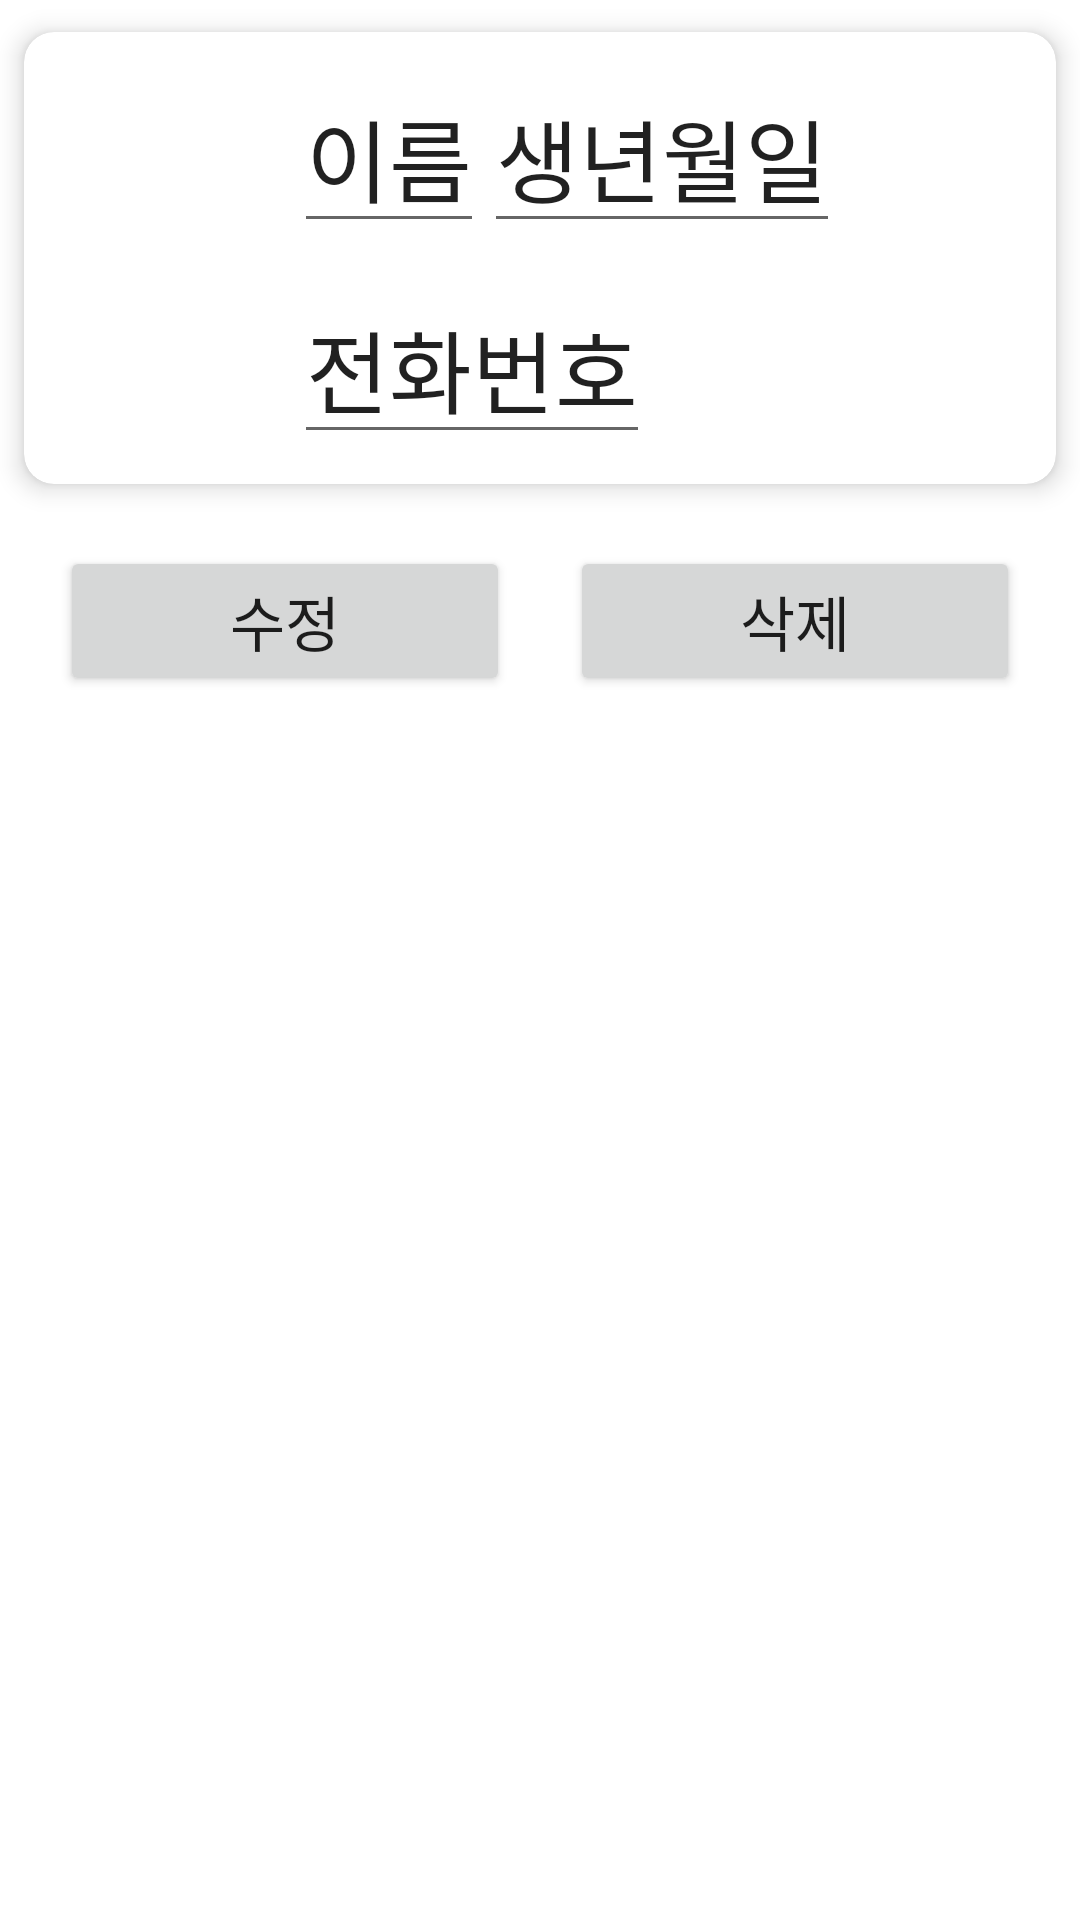

Layout XML and referenced resources for this Android screen:
<!-- AndroidManifest.xml: application theme Theme.DoitMission13 -->
<!-- res/layout/customer_detail.xml -->
<?xml version="1.0" encoding="utf-8"?>
<LinearLayout xmlns:android="http://schemas.android.com/apk/res/android"
    android:layout_width="match_parent"
    android:layout_height="wrap_content"
    xmlns:app="http://schemas.android.com/apk/res-auto"
    android:orientation="vertical">

    <androidx.cardview.widget.CardView
        android:layout_width="match_parent"
        android:layout_height="wrap_content"
        app:cardBackgroundColor="#FFFFFFFF"
        app:cardCornerRadius="10dp"
        app:cardElevation="5dp"
        app:cardUseCompatPadding="true">

        <LinearLayout
            android:layout_width="match_parent"
            android:layout_height="wrap_content"
            android:orientation="horizontal">

            <ImageView
                android:id="@+id/imageView"
                android:layout_width="80dp"
                android:layout_height="80dp"
                android:padding="5dp"
                android:layout_gravity="center"
                android:src="@mipmap/ic_launcher" />

            <LinearLayout
                android:layout_width="match_parent"
                android:layout_height="wrap_content"
                android:layout_margin="5dp"
                android:orientation="vertical">

                <LinearLayout
                    android:layout_width="match_parent"
                    android:layout_height="wrap_content"
                    android:layout_margin="5dp"
                    android:orientation="horizontal">

                    <EditText
                        android:id="@+id/editView"
                        android:layout_width="wrap_content"
                        android:layout_height="wrap_content"
                        android:text="이름"
                        android:textSize="30sp" />

                    <EditText
                        android:id="@+id/editView2"
                        android:layout_width="wrap_content"
                        android:layout_height="wrap_content"
                        android:text="생년월일"
                        android:textSize="30sp" />

                </LinearLayout>

                <LinearLayout
                    android:layout_width="match_parent"
                    android:layout_height="wrap_content"
                    android:padding="5dp">

                    <EditText
                        android:id="@+id/editView3"
                        android:layout_width="wrap_content"
                        android:layout_height="wrap_content"
                        android:text="전화번호"
                        android:textSize="30sp" />

                </LinearLayout>


            </LinearLayout>
        </LinearLayout>

    </androidx.cardview.widget.CardView>

    <LinearLayout
        android:layout_width="match_parent"
        android:layout_height="wrap_content"
        android:gravity="center">

        <Button
            android:id="@+id/button1"
            android:layout_width="150dp"
            android:layout_height="50dp"
            android:layout_margin="10dp"
            android:text="수정"
            android:textSize="20sp"/>

        <Button
            android:id="@+id/button2"
            android:layout_width="150dp"
            android:layout_height="50dp"
            android:layout_margin="10dp"
            android:text="삭제"
            android:textSize="20sp"/>

    </LinearLayout>
</LinearLayout>
<!-- resources referenced by this layout -->
<resources>
  <style name="Theme.DoitMission13" parent="Theme.MaterialComponents.DayNight.DarkActionBar">
          
          <item name="colorPrimary">@color/purple_500</item>
          <item name="colorPrimaryVariant">@color/purple_700</item>
          <item name="colorOnPrimary">@color/white</item>
          
          <item name="colorSecondary">@color/teal_200</item>
          <item name="colorSecondaryVariant">@color/teal_700</item>
          <item name="colorOnSecondary">@color/black</item>
          
          <item name="android:statusBarColor" tools:targetApi="l">?attr/colorPrimaryVariant</item>
          
      </style>
  <!-- not gathered from this repository: default colours our renderer supplied (Android Studio template values) -->
  <color name="purple_500">#FF6200EE</color>
  <color name="purple_700">#FF3700B3</color>
  <color name="teal_200">#FF03DAC5</color>
  <color name="teal_700">#FF018786</color>
  <color name="black">#FF000000</color>
  <color name="white">#FFFFFFFF</color>
</resources>
